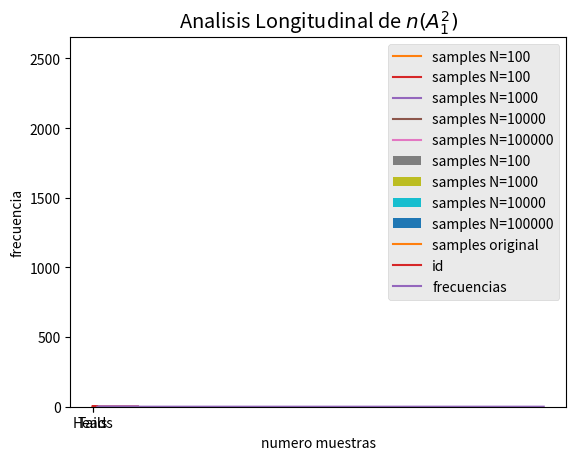

Write the Python code that produced this figure.
# imports
import numpy as np
import matplotlib.pyplot as plt



#--------------------------------------------------

coin = np.array(['Heads', 'Tails'])

N = 10000 # number of realizarions
#1. generar las $N$ realizaciones del experimento
tosses = np.random.choice(coin, N)
tosses[0:100]

#2. contar el numero de "heads"
head_counts= np.count_nonzero(tosses == 'Heads')
print("el numero de caras es: ",head_counts, "y la frecuencia es:", head_counts/N)
print("el numero de sellos es",N-head_counts, "y la frecuencia es:", (N-head_counts)/N)
plt.hist(tosses, density=True, bins=[0,1,2], align="left", rwidth=0.5);

m = 2
N = 10**(m+2)

#numero de repeticiones del experimento para un $N$ dado
N_iterations=1000
sequence_id = np.arange(N_iterations)
z = {}

#main loop: asociado al largo de $N$
for m in np.arange(4,dtype=int):
    N=10**(m+2)
    z[str(N)]=np.zeros(N_iterations)
    #main for: 
    for i in sequence_id: 
        #1. simular la ejecucion de los $n$ lanzamientos independientes $X_1,..,X_n$
        outcomes = np.random.choice(coin, N)
        #2. contar los "heads" en $X_1,..,X_n$
        num_heads = np.count_nonzero(outcomes == 'Heads')
        #3. contar los "tails" en $X_1,..,X_n$
        num_heads_tails= N - num_heads

        #almacenar la informacion en un arreglo de 1.000 puntos. 
        z[str(N)][i]= num_heads
        
# The simulation is done!


plt.plot(sequence_id,z["100"]/N, label='samples N=100')
plt.legend()
plt.xlabel('iteración')
plt.ylabel('number of heads')
plt.title("Observando la Convergencia a la ley p=0.5")

#histograma de valores.....
plt.hist(z["100"]/100, 30);
#plt.hist(z["100"]/100, 20);
#plt.hist(z["100"]/100, 40);
#plt.hist(z["100"]/100, 80);

for m in np.arange(4,dtype=int):
    N=10**(m+2)
    plt.plot(sequence_id,z[str(N)]/N, label='samples N='+ str(N))
    plt.legend()
    plt.xlabel('iteración')
    plt.ylabel('number of heads')
    plt.title("Observando la Convergencia a la ley p=0.5")

# histogramas
for n, x in z.items():
    plt.hist(x/int(n), label='samples N='+ n)
    plt.legend()
    plt.xlabel('proporción heads')
    plt.ylabel('frecuencia de la proporción')
    plt.title("Observando la Convergencia a la ley p=0.5")

#CREATING THE EMPIRICAL DATA -------------------
import numpy as np
import matplotlib.pyplot as plt
from numpy.random import rand

M=10000
uniform=rand(M,1)
index = np.linspace(1, M, M)
uniform[0:20]


# Desplegar los datos.......
#plt.plot(index,uniform, label='samples original')
plt.plot(index[0:100],uniform[0:100], label='samples original')
plt.legend()
plt.xlabel('index')
plt.ylabel('value')
plt.title("Random Samples")

K=4 # Numero de Intervalos 
#hist, bin_edges = np.histogram(uniform,M)
plt.style.use('ggplot')
plt.hist(uniform,K)

def indicator(x):
    L=len(x)
    id = np.arange(L)
    truncated=np.zeros(L)

    #Codificar los valores de $x[i]$
    for i in id:
        if x[i] <= 0.25:
            truncated[i]=1
        elif x[i] > 0.25 and x[i] <=0.5:
            truncated[i]=2
        elif x[i] > 0.5 and x[i] <=0.75:
            truncated[i]=3
        else: 
            truncated[i]=4

    return truncated  

id_sequence=indicator(uniform)
index = np.linspace(1, M, M)
plt.plot(index[0:100],id_sequence[0:100], label='id')

#contar el numero de heads ---------
counts_1= np.count_nonzero(id_sequence == 1) 
counts_2= np.count_nonzero(id_sequence == 2) 
counts_3= np.count_nonzero(id_sequence == 3) 
counts_4= np.count_nonzero(id_sequence == 4) 
print("n(A^2_1) es", counts_1/M)
print("n(A^2_2) es", counts_2/M)
print("n(A^2_3) es", counts_3/M)
print("n(A^2_4) es", counts_4/M)

m = np.linspace(1, M, 100,dtype=int)
L=len(m)
id = np.arange(L)
counts_longitudinal=np.zeros(L)

#main iteration.....
for i in id: 
  counts_longitudinal[i] = np.count_nonzero(id_sequence[0:m[i]] == 1)/m[i]
  #print("frecuencia largo ",m[i], " es ", counts_longitudinal[i])

#Graficar valores........
index = np.linspace(1, L, L)*100
plt.plot(index,counts_longitudinal, label='frecuencias')
plt.legend()
plt.xlabel('numero muestras')
plt.ylabel('frecuencia')
plt.title("Analisis Longitudinal de $n(A^2_1)$")